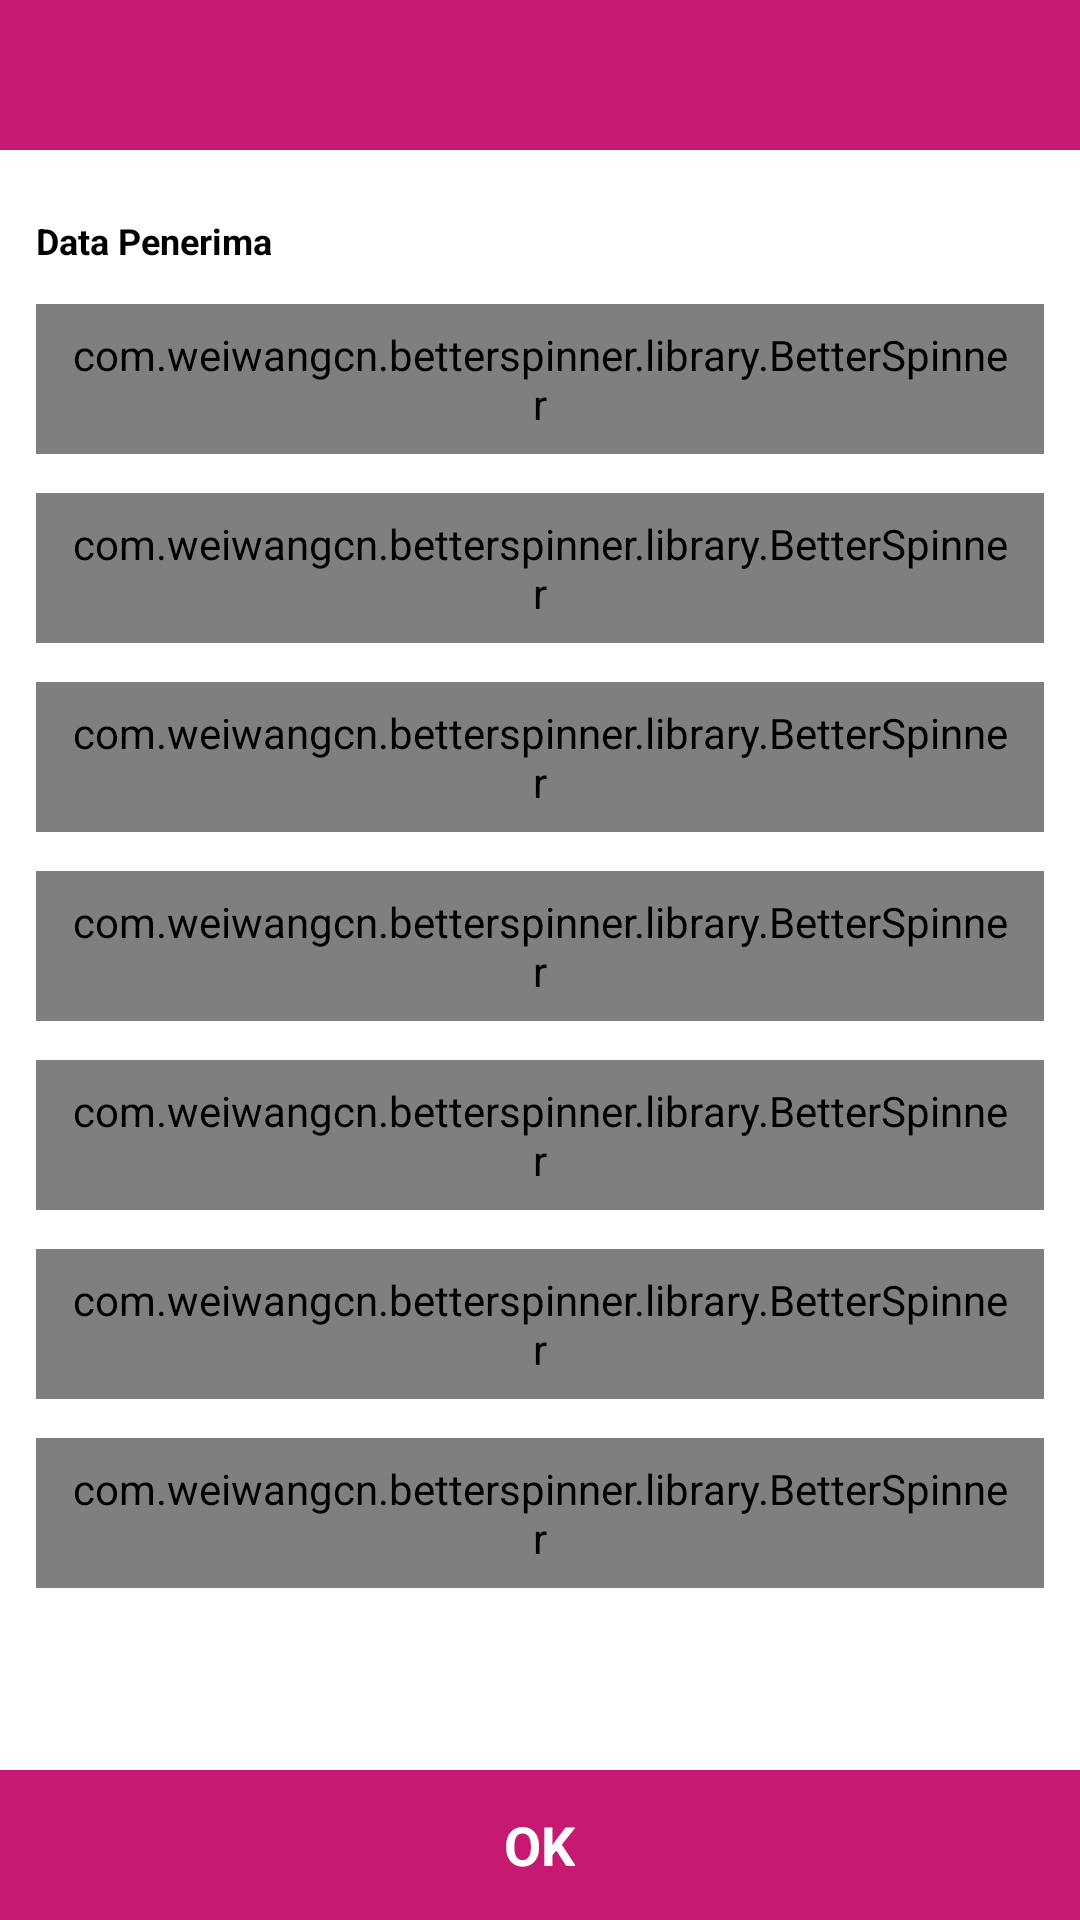

Produce the Android XML layout that renders to this screen, including the resource entries it uses.
<!-- AndroidManifest.xml: application theme AppTheme -->
<!-- res/layout/activity_receiver.xml -->
<?xml version="1.0" encoding="utf-8"?>
<androidx.constraintlayout.widget.ConstraintLayout xmlns:android="http://schemas.android.com/apk/res/android"
    xmlns:app="http://schemas.android.com/apk/res-auto"
    xmlns:tools="http://schemas.android.com/tools"
    android:layout_width="match_parent"
    android:layout_height="match_parent"
    tools:context=".view.activity.ReceiverActivity">

    <com.google.android.material.appbar.AppBarLayout
        android:id="@+id/bar_layout"
        android:layout_width="match_parent"
        android:layout_height="wrap_content"
        app:layout_constraintTop_toTopOf="parent">

        <com.google.android.material.appbar.MaterialToolbar
            android:id="@+id/toolbar"
            android:layout_width="match_parent"
            android:layout_height="50dp"
            android:layout_centerHorizontal="true"
            android:background="@color/colorPrimary" />

    </com.google.android.material.appbar.AppBarLayout>


    <LinearLayout
        android:layout_width="match_parent"
        android:layout_height="wrap_content"
        android:orientation="vertical"
        android:padding="12dp"
        app:layout_constraintTop_toBottomOf="@+id/bar_layout"
        >

        <TextView
            android:layout_width="wrap_content"
            android:layout_height="wrap_content"
            android:text="Data Penerima"
            android:textColor="@color/colorBlack"
            android:textStyle="bold"
            android:layout_marginTop="10dp"
            android:textSize="12dp"/>

        <com.google.android.material.textfield.TextInputLayout
            android:id="@+id/numberPhoneLayout"
            style="@style/Widget.MaterialComponents.TextInputLayout.OutlinedBox"
            android:layout_width="match_parent"
            android:layout_height="wrap_content"
            android:layout_marginTop="13dp"
            android:hint="Nomor Hp">

            <com.weiwangcn.betterspinner.library.BetterSpinner
                android:id="@+id/numberPhone"
                android:layout_width="match_parent"
                android:layout_height="50dp"
                android:paddingStart="10dp"
                android:paddingEnd="10dp"
                android:textSize="15sp" />

        </com.google.android.material.textfield.TextInputLayout>

        <com.google.android.material.textfield.TextInputLayout
            android:id="@+id/emailLayout"
            style="@style/Widget.MaterialComponents.TextInputLayout.OutlinedBox"
            android:layout_width="match_parent"
            android:layout_height="wrap_content"
            android:layout_marginTop="13dp"
            android:hint="Email">

            <com.weiwangcn.betterspinner.library.BetterSpinner
                android:id="@+id/email"
                android:layout_width="match_parent"
                android:layout_height="50dp"
                android:paddingStart="10dp"
                android:paddingEnd="10dp"
                android:textSize="15sp" />

        </com.google.android.material.textfield.TextInputLayout>

        <com.google.android.material.textfield.TextInputLayout
            android:id="@+id/addressLayout"
            style="@style/Widget.MaterialComponents.TextInputLayout.OutlinedBox"
            android:layout_width="match_parent"
            android:layout_height="wrap_content"
            android:layout_marginTop="13dp"
            android:hint="Alamat">

            <com.weiwangcn.betterspinner.library.BetterSpinner
                android:id="@+id/address"
                android:layout_width="match_parent"
                android:layout_height="50dp"
                android:paddingStart="10dp"
                android:paddingEnd="10dp"
                android:textSize="15sp" />

        </com.google.android.material.textfield.TextInputLayout>

        <com.google.android.material.textfield.TextInputLayout
            android:id="@+id/provincesLayout"
            style="@style/Widget.MaterialComponents.TextInputLayout.OutlinedBox"
            android:layout_width="match_parent"
            android:layout_height="wrap_content"
            android:layout_marginTop="13dp"
            android:hint="Provinsi">

            <com.weiwangcn.betterspinner.library.BetterSpinner
                android:id="@+id/provinces"
                android:layout_width="match_parent"
                android:layout_height="50dp"
                android:paddingStart="10dp"
                android:paddingEnd="10dp"
                android:textSize="15sp" />

        </com.google.android.material.textfield.TextInputLayout>

        <com.google.android.material.textfield.TextInputLayout
            android:id="@+id/citiesLayout"
            style="@style/Widget.MaterialComponents.TextInputLayout.OutlinedBox"
            android:layout_width="match_parent"
            android:layout_height="wrap_content"
            android:layout_marginTop="13dp"
            android:hint="Kota">

            <com.weiwangcn.betterspinner.library.BetterSpinner
                android:id="@+id/cities"
                android:layout_width="match_parent"
                android:layout_height="50dp"
                android:paddingStart="10dp"
                android:paddingEnd="10dp"
                android:textSize="15sp" />

        </com.google.android.material.textfield.TextInputLayout>

        <com.google.android.material.textfield.TextInputLayout
            android:id="@+id/districtLayout"
            style="@style/Widget.MaterialComponents.TextInputLayout.OutlinedBox"
            android:layout_width="match_parent"
            android:layout_height="wrap_content"
            android:layout_marginTop="13dp"
            android:hint="Kecamatan">

            <com.weiwangcn.betterspinner.library.BetterSpinner
                android:id="@+id/district"
                android:layout_width="match_parent"
                android:layout_height="50dp"
                android:paddingStart="10dp"
                android:paddingEnd="10dp"
                android:textSize="15sp" />

        </com.google.android.material.textfield.TextInputLayout>

        <com.google.android.material.textfield.TextInputLayout
            android:id="@+id/zipcodeLayout"
            style="@style/Widget.MaterialComponents.TextInputLayout.OutlinedBox"
            android:layout_width="match_parent"
            android:layout_height="wrap_content"
            android:layout_marginTop="13dp"
            android:hint="Kecamatan">

            <com.weiwangcn.betterspinner.library.BetterSpinner
                android:id="@+id/zipcode"
                android:layout_width="match_parent"
                android:layout_height="50dp"
                android:paddingStart="10dp"
                android:paddingEnd="10dp"
                android:textSize="15sp" />

        </com.google.android.material.textfield.TextInputLayout>

    </LinearLayout>

    <LinearLayout
        android:layout_width="match_parent"
        android:layout_height="50dp"
        android:background="@color/colorPrimary"
        android:orientation="vertical"
        android:gravity="center"
        app:layout_constraintBottom_toBottomOf="parent" >

        <TextView
            android:layout_width="wrap_content"
            android:layout_height="wrap_content"
            android:text="OK"
            android:textSize="18dp"
            android:textStyle="bold"
            android:textColor="@color/colorWhite"/>


    </LinearLayout>


</androidx.constraintlayout.widget.ConstraintLayout>
<!-- resources referenced by this layout -->
<resources>
  <color name="colorBlack">#000000</color>
  <color name="colorPrimary">#C61971</color>
  <color name="colorWhite">#ffffff</color>
  <style name="AppTheme" parent="Theme.MaterialComponents.Light.NoActionBar">
          
          <item name="colorPrimary">@color/colorPrimary</item>
          <item name="colorPrimaryDark">@color/colorPrimaryDark</item>
          <item name="colorAccent">@color/colorAccent</item>
          <item name="otpViewStyle">@style/OtpWidget.OtpView</item>
      </style>
  <color name="colorPrimaryDark">#C61971</color>
  <color name="colorAccent">#D81B60</color>
</resources>
